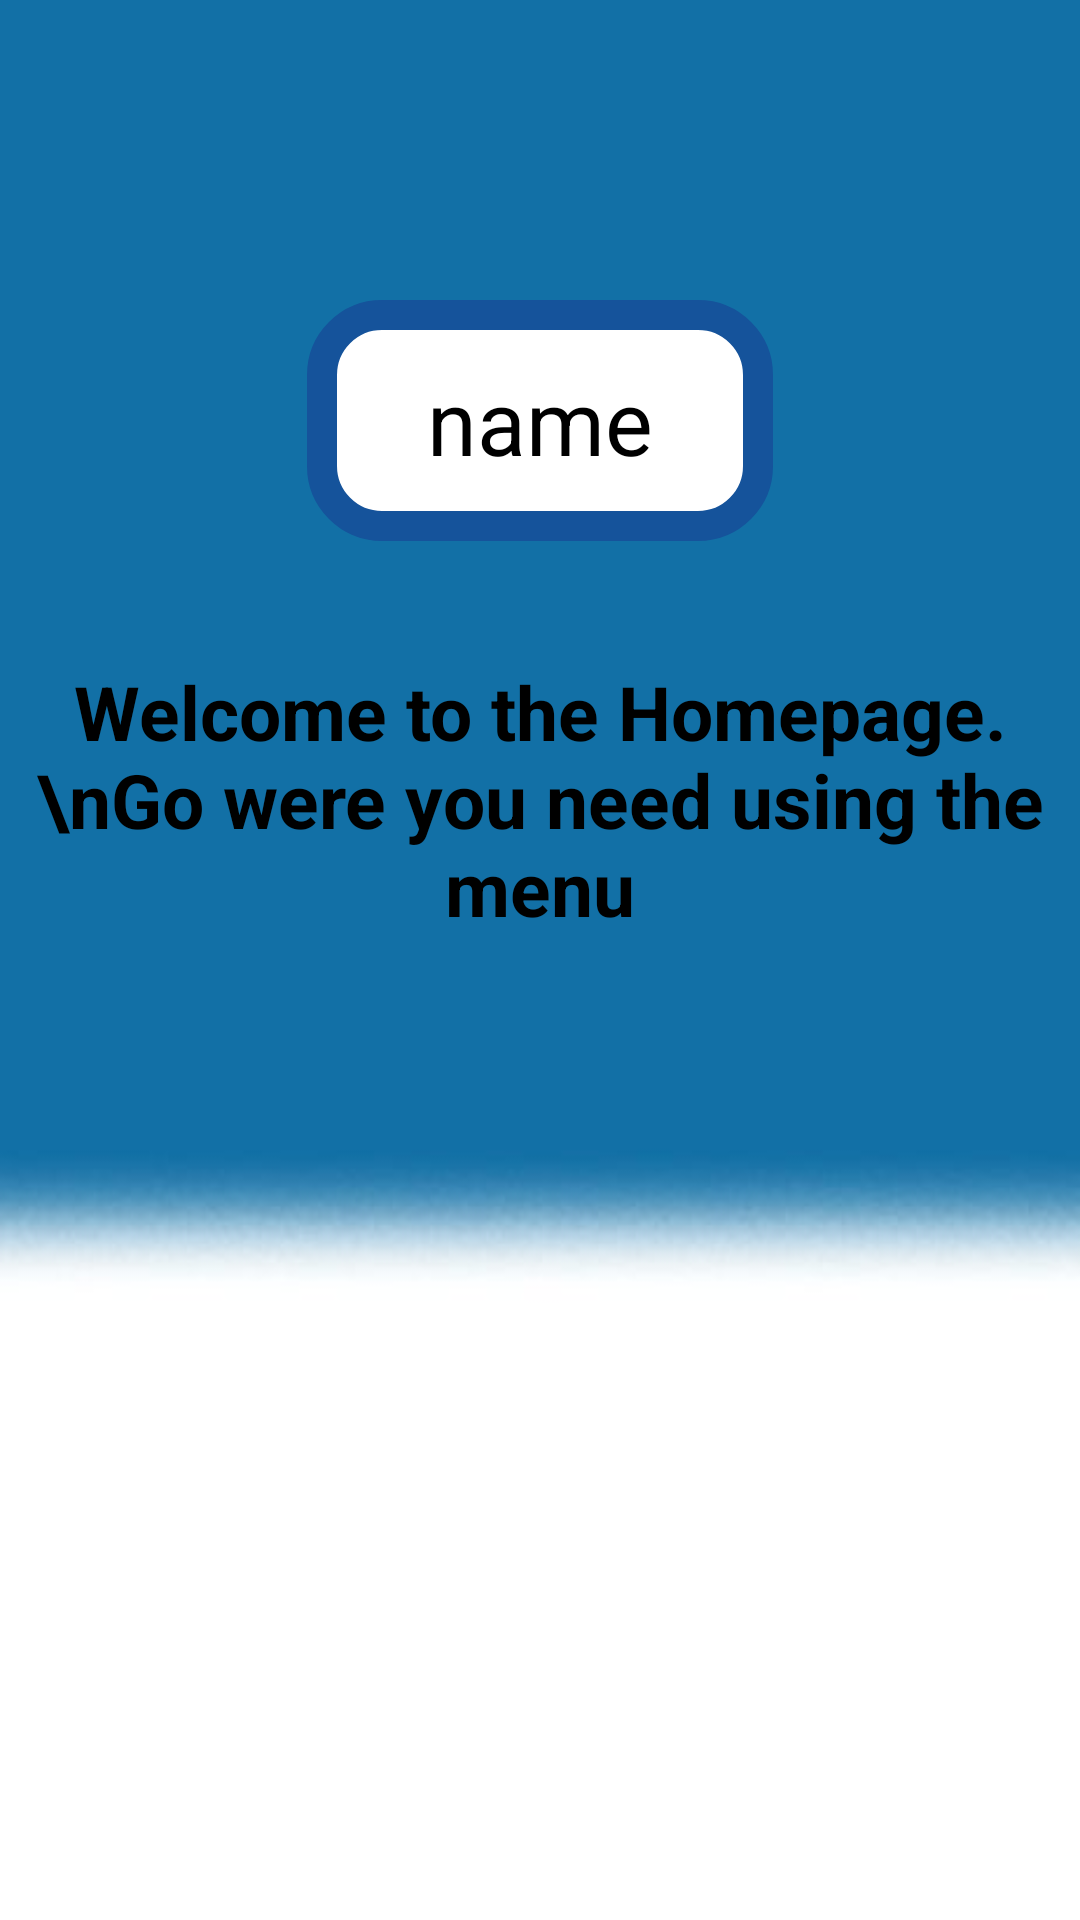

The Android layout XML behind this screen, and the referenced resources:
<!-- AndroidManifest.xml: application theme Theme.SeekWork -->
<!-- res/layout/fragment_home.xml -->
<?xml version="1.0" encoding="utf-8"?>
<FrameLayout xmlns:android="http://schemas.android.com/apk/res/android"
    xmlns:tools="http://schemas.android.com/tools"
    android:layout_width="match_parent"
    android:layout_height="match_parent"
    tools:context=".HomeFragment">

    
    <RelativeLayout
        android:layout_width="match_parent"
        android:layout_height="match_parent">

        
        <View
            android:id="@+id/top_half"
            android:layout_width="match_parent"
            android:layout_height="0dp"
            android:background="@color/blueb"
            android:layout_alignParentTop="true"
            android:layout_alignParentStart="true"
            android:layout_alignParentEnd="true"
            android:layout_above="@+id/bottom_half" />

        
        <View
            android:id="@+id/bottom_half"
            android:layout_width="match_parent"
            android:layout_height="300dp"
            android:background="@color/white"
            android:layout_alignParentBottom="true"
            android:layout_alignParentStart="true"
            android:layout_alignParentEnd="true" />

        
        <ImageView
            android:layout_width="match_parent"
            android:layout_height="210dp"
            android:layout_alignParentEnd="true"
            android:layout_marginTop="280dp"
            android:layout_marginEnd="0dp"
            android:src="@drawable/fade1" />

        
        <TextView
            android:id="@+id/profile6"
            android:layout_width="wrap_content"
            android:layout_height="wrap_content"
            android:layout_marginTop="100dp"
            android:paddingVertical="20dp"
            android:paddingHorizontal="40dp"
            android:text="name"
            android:textColor="@color/black"
            android:textSize="30sp"
            android:layout_centerHorizontal="true"
            android:background="@drawable/profile_background"/>

        
        <TextView
            android:layout_width="wrap_content"
            android:layout_height="wrap_content"
            android:text="Welcome to the Homepage.\nGo were you need using the menu"
            android:textSize="25sp"
            android:textAlignment="center"
            android:textStyle="bold"
            android:textColor="@color/black"
            android:layout_centerHorizontal="true"
            android:layout_below="@id/profile6"
            android:layout_marginTop="40dp"/>






    </RelativeLayout>

</FrameLayout>
<!-- resources referenced by this layout -->
<resources>
  <color name="black">#FF000000</color>
  <color name="blueb">#1270a6</color>
  <color name="white">#FFFFFFFF</color>
  <!-- drawable fade1: jpeg bitmap (drawable, 3076 bytes) -->
  <!-- drawable profile_background (drawable) -->
  <?xml version="1.0" encoding="utf-8"?>
  <shape xmlns:android="http://schemas.android.com/apk/res/android">
      <corners android:radius="20dp"/>
      <stroke android:color="@color/bblue" android:width="10dp"/>
      <solid android:color="@color/white"/>
  </shape>
  <style name="Theme.SeekWork" parent="Base.Theme.SeekWork" />
  <color name="bblue">#15539B</color>
  <style name="Base.Theme.SeekWork" parent="Theme.Material3.DayNight.NoActionBar">
          
          
      </style>
</resources>
